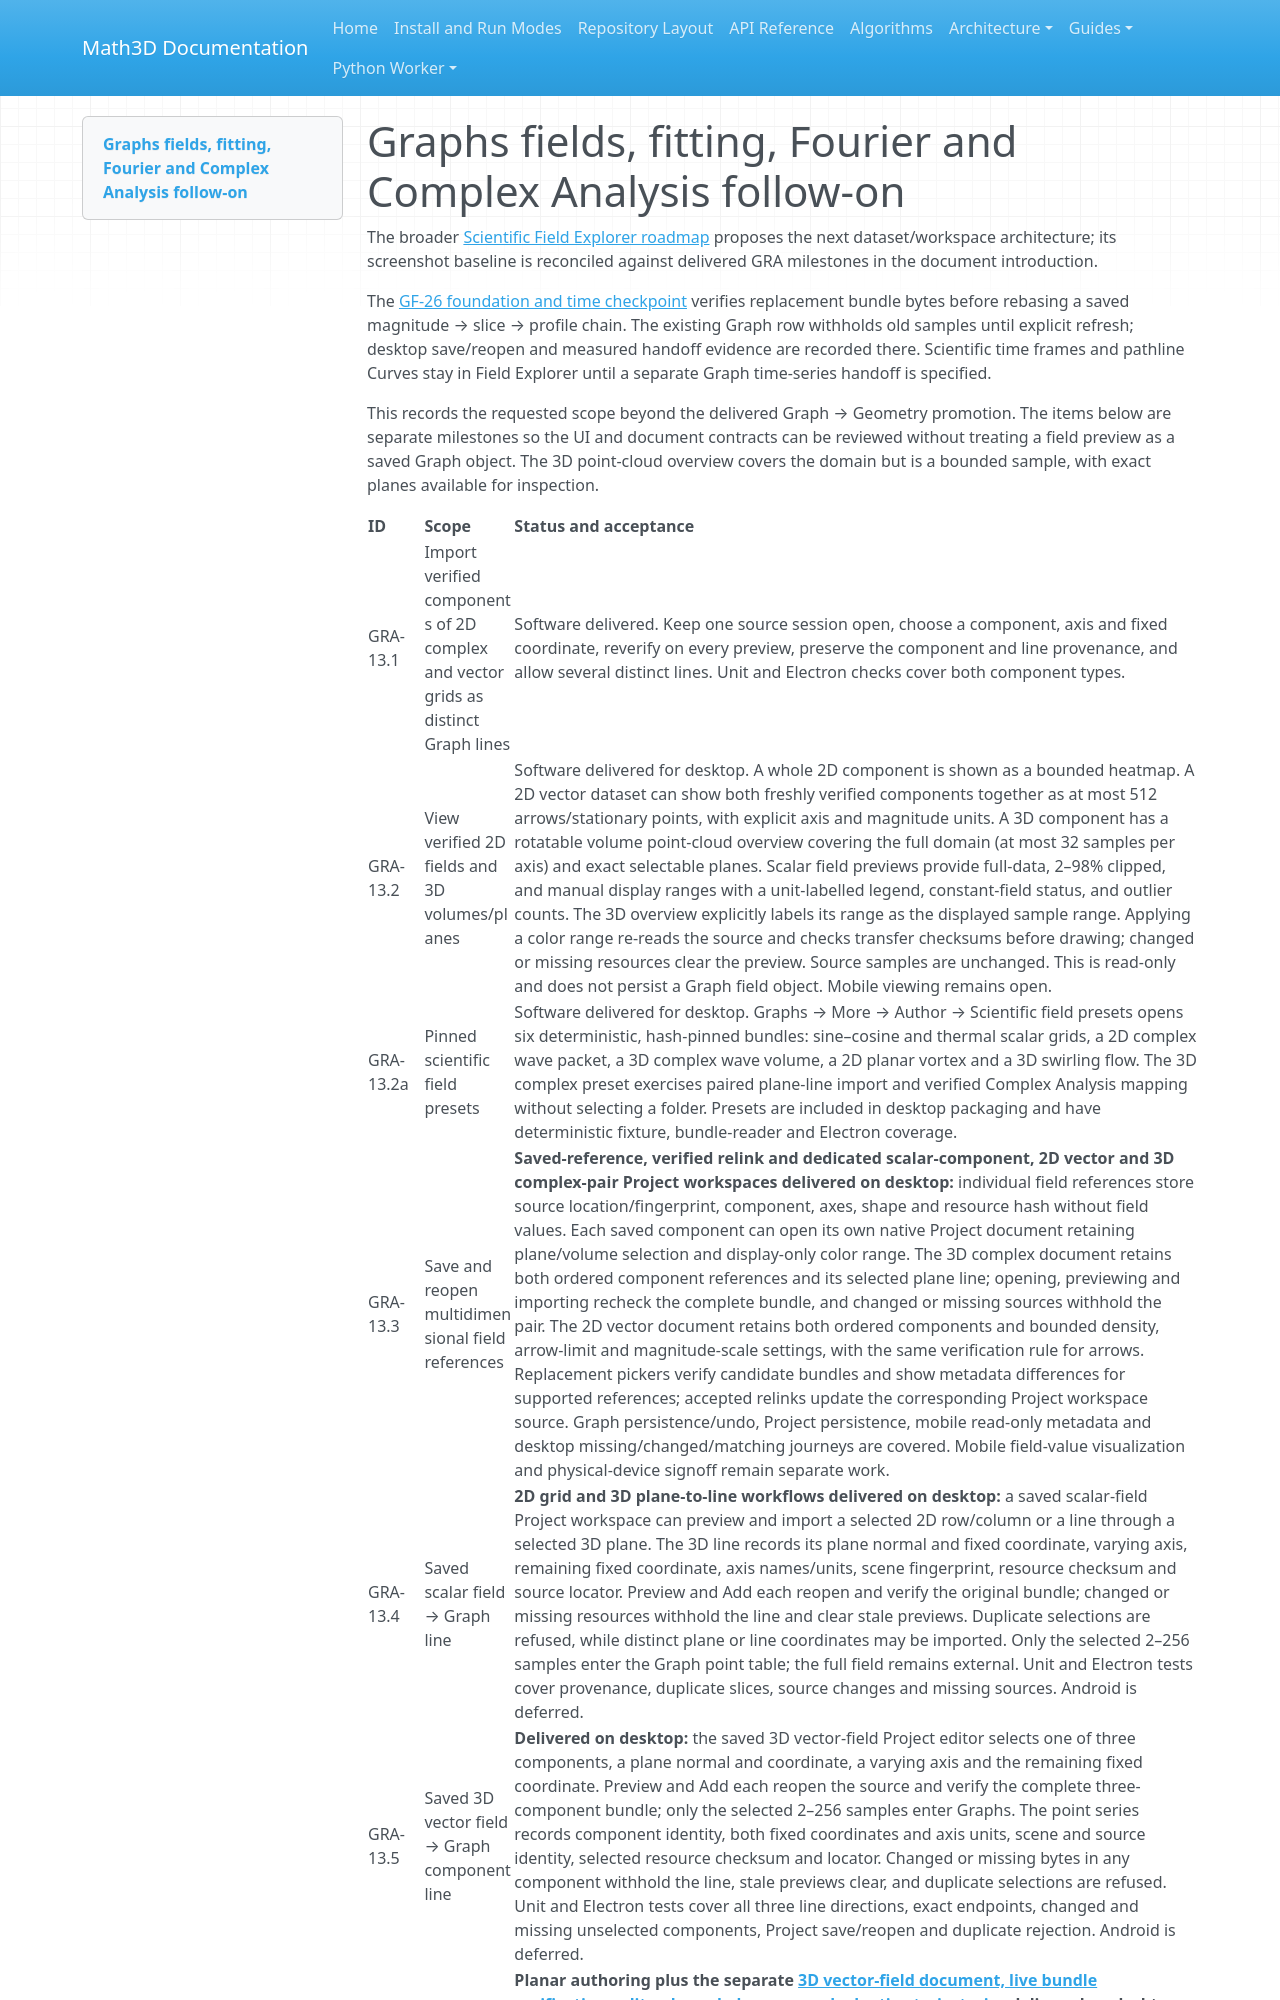

repository: expert10000/Math3D · page: graph2d-fields-fitting-fourier-complex-roadmap/index.html · generator: mkdocs

# Graphs fields, fitting, Fourier and Complex Analysis follow-on

The broader [Scientific Field Explorer roadmap](scientific-field-explorer-roadmap.md) proposes the next dataset/workspace architecture; its screenshot baseline is reconciled against delivered GRA milestones in the document introduction.

The [GF-26 foundation and time checkpoint](graph-field-gf26-gf28-foundation-time-pathline.md) verifies replacement bundle bytes before rebasing a saved magnitude → slice → profile chain. The existing Graph row withholds old samples until explicit refresh; desktop save/reopen and measured handoff evidence are recorded there. Scientific time frames and pathline Curves stay in Field Explorer until a separate Graph time-series handoff is specified.

This records the requested scope beyond the delivered Graph → Geometry promotion. The items below are separate milestones so the UI and document contracts can be reviewed without treating a field preview as a saved Graph object. The 3D point-cloud overview covers the domain but is a bounded sample, with exact planes available for inspection.
